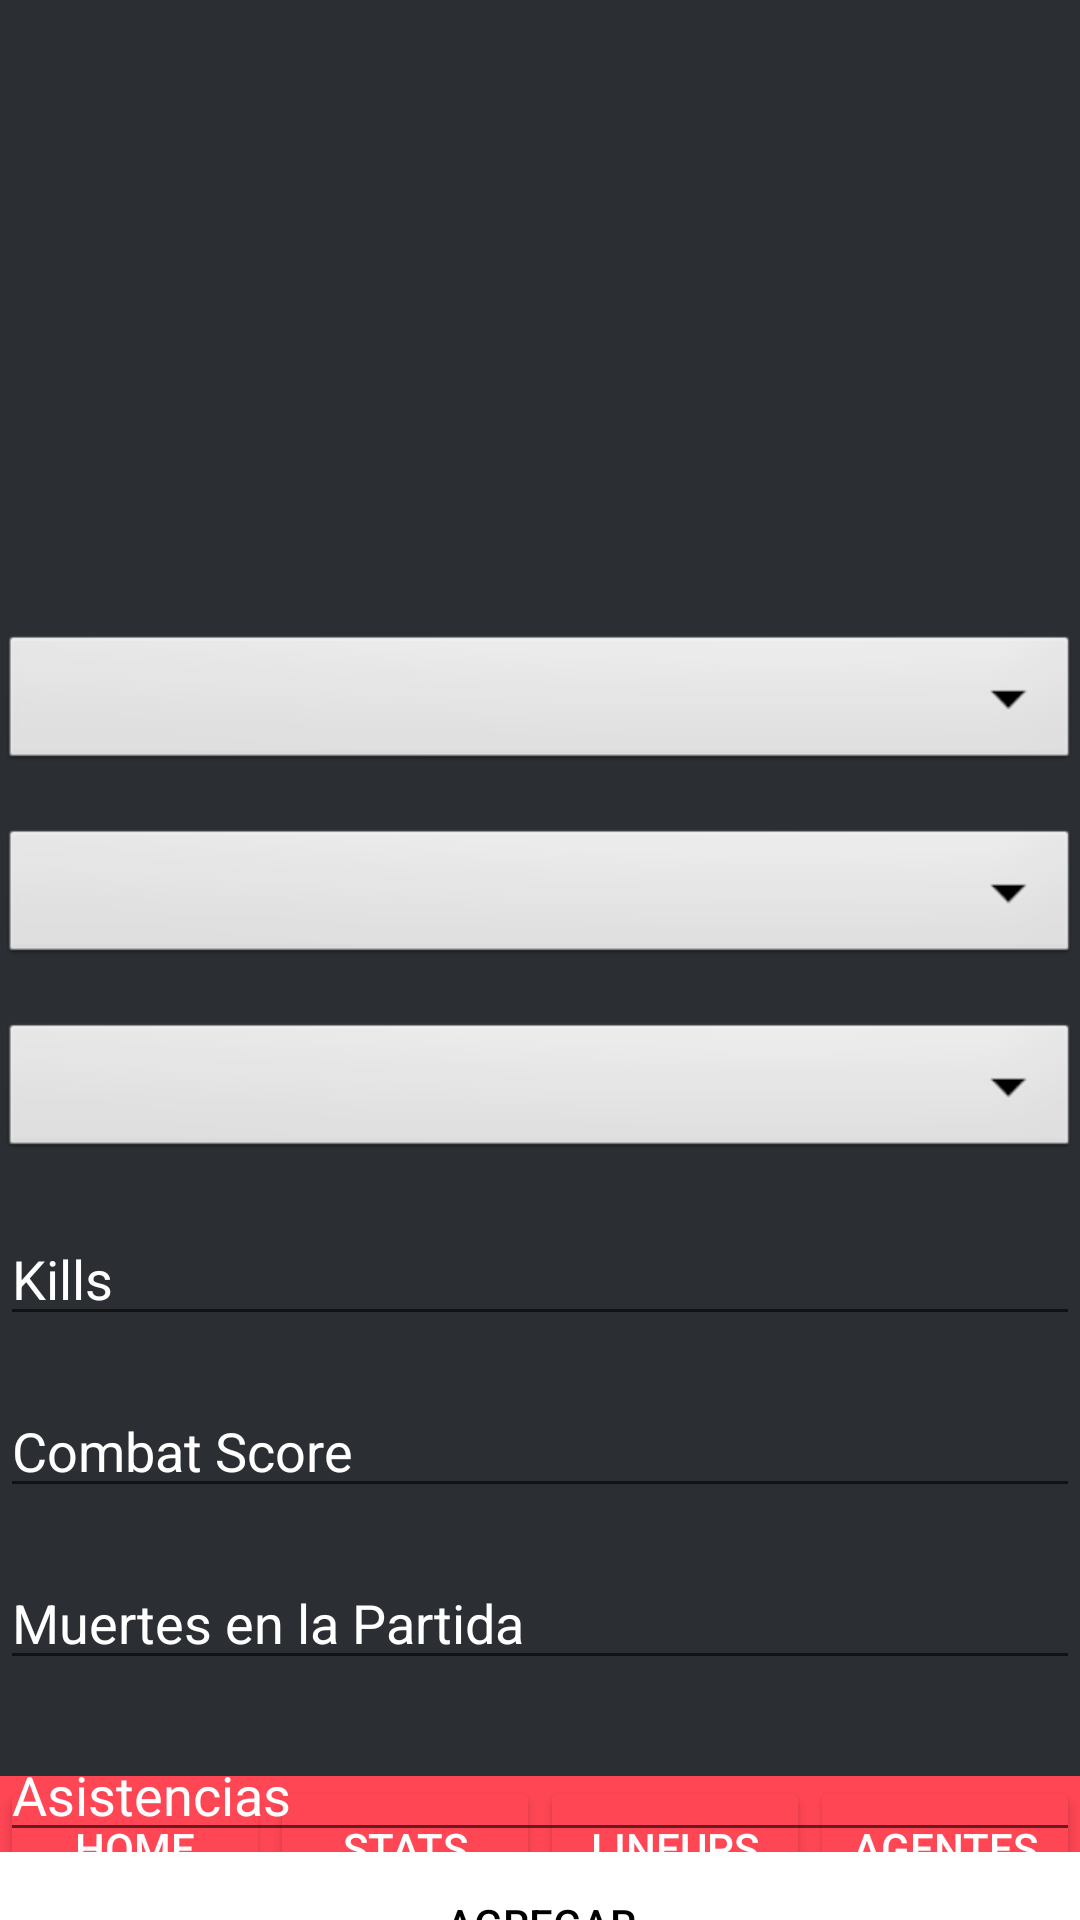

Android layout source for this screen:
<!-- AndroidManifest.xml: application theme Theme.AppCompat.DayNight.NoActionBar -->
<!-- res/layout/activity_datos_jugador.xml -->
<RelativeLayout
    xmlns:android="http://schemas.android.com/apk/res/android"
    xmlns:app="http://schemas.android.com/apk/res-auto"
    xmlns:tools="http://schemas.android.com/tools"
    android:layout_width="match_parent"
    android:layout_height="match_parent"
    android:background="@color/negrofondo"
    tools:context=".DatosJugador">

    <LinearLayout
        android:layout_width="match_parent"
        android:layout_height="wrap_content"
        android:orientation="horizontal"
        android:background="@color/rojovalo"
        android:layout_alignParentBottom="true">

        <Button
            android:id="@+id/btn1"
            android:layout_width="0dp"
            android:layout_weight="1"
            android:textColor="@color/white"
            android:backgroundTint="@color/rojovalo"
            android:layout_height="wrap_content"
            android:text="Home"/>
        <Button
            android:id="@+id/btn2"
            android:layout_width="0dp"
            android:layout_weight="1"
            android:backgroundTint="@color/rojovalo"
            android:layout_height="wrap_content"
            android:textColor="@color/white"
            android:text="Stats"/>
        <Button
            android:id="@+id/btn3"
            android:layout_width="0dp"
            android:backgroundTint="@color/rojovalo"
            android:layout_weight="1"
            android:textColor="@color/white"
            android:layout_height="wrap_content"
            android:text="Lineups"/>
        <Button
            android:id="@+id/btn4"
            android:layout_width="0dp"
            android:layout_weight="1"
            android:backgroundTint="@color/rojovalo"
            android:textColor="@color/white"
            android:layout_height="wrap_content"
            android:text="Agentes"/>

    </LinearLayout>

    <androidx.constraintlayout.widget.ConstraintLayout
        android:layout_width="match_parent"
        android:layout_height="673dp"
        app:layout_constraintTop_toBottomOf="@id/btn4">

        <ImageView
            android:id="@+id/imageView2"
            android:layout_width="0dp"
            android:layout_height="166dp"
            android:layout_marginTop="32dp"
            app:layout_constraintEnd_toEndOf="parent"
            app:layout_constraintStart_toStartOf="parent"
            app:layout_constraintTop_toTopOf="parent"
            app:srcCompat="@drawable/valorant_logo_png_file" />

        <Spinner
            android:id="@+id/spinnerAgentes"
            android:layout_width="0dp"
            android:layout_height="wrap_content"
            android:layout_marginTop="12dp"
            android:background="@android:drawable/btn_dropdown"
            android:spinnerMode="dropdown"
            app:layout_constraintEnd_toEndOf="parent"
            app:layout_constraintHorizontal_bias="0.0"
            app:layout_constraintStart_toStartOf="parent"
            app:layout_constraintTop_toBottomOf="@+id/imageView2" />

        <Spinner
            android:id="@+id/spinnerResultados"
            android:layout_width="0dp"
            android:layout_height="wrap_content"
            android:layout_marginTop="16dp"
            android:background="@android:drawable/btn_dropdown"
            android:spinnerMode="dropdown"
            app:layout_constraintEnd_toEndOf="parent"
            app:layout_constraintStart_toStartOf="parent"
            app:layout_constraintTop_toBottomOf="@+id/spinnerAgentes" />

        <Spinner
            android:id="@+id/spinnerMapas"
            android:layout_width="0dp"
            android:layout_height="wrap_content"
            android:layout_marginTop="16dp"
            android:background="@android:drawable/btn_dropdown"
            android:spinnerMode="dropdown"
            app:layout_constraintEnd_toEndOf="parent"
            app:layout_constraintStart_toStartOf="parent"
            app:layout_constraintTop_toBottomOf="@+id/spinnerResultados" />

        <EditText
            android:id="@+id/kills"
            android:layout_width="0dp"
            android:layout_height="wrap_content"
            android:layout_marginTop="16dp"
            android:ems="10"
            android:hint="Kills"
            android:inputType="text"
            android:textColor="#F8F5F5"
            android:textColorHint="@color/white"
            app:layout_constraintEnd_toEndOf="parent"
            app:layout_constraintStart_toStartOf="parent"
            app:layout_constraintTop_toBottomOf="@+id/spinnerMapas" />

        <EditText
            android:id="@+id/combatScore"
            android:layout_width="0dp"
            android:layout_height="wrap_content"
            android:layout_marginTop="16dp"
            android:ems="10"
            android:hint="Combat Score"
            android:inputType="text"
            android:textColor="#F8F5F5"
            android:textColorHint="@color/white"
            app:layout_constraintEnd_toEndOf="parent"
            app:layout_constraintStart_toStartOf="parent"
            app:layout_constraintTop_toBottomOf="@+id/kills" />

        <EditText
            android:id="@+id/muertes"
            android:layout_width="0dp"
            android:layout_height="wrap_content"
            android:layout_marginTop="16dp"
            android:ems="10"
            android:hint="Muertes en la Partida"
            android:inputType="text"
            android:textColor="#F8F5F5"
            android:textColorHint="@color/white"
            app:layout_constraintEnd_toEndOf="parent"
            app:layout_constraintStart_toStartOf="parent"
            app:layout_constraintTop_toBottomOf="@+id/combatScore" />

        <EditText
            android:id="@+id/asistencias"
            android:layout_width="0dp"
            android:layout_height="wrap_content"
            android:layout_marginTop="16dp"
            android:ems="10"
            android:hint="Asistencias"
            android:inputType="text"
            android:textColor="#F8F5F5"
            android:textColorHint="@color/white"
            app:layout_constraintEnd_toEndOf="parent"
            app:layout_constraintStart_toStartOf="parent"
            app:layout_constraintTop_toBottomOf="@+id/muertes" />

        <LinearLayout
            android:layout_width="0dp"
            android:layout_height="wrap_content"
            android:orientation="horizontal"
            app:layout_constraintEnd_toEndOf="parent"
            app:layout_constraintStart_toStartOf="parent"
            app:layout_constraintTop_toBottomOf="@+id/asistencias">

            <Button
                android:id="@+id/btn_add"
                android:layout_width="match_parent"
                android:layout_height="wrap_content"
                android:background="@color/white"
                android:text="Agregar"
                android:textColor="@color/black" />
        </LinearLayout>

    </androidx.constraintlayout.widget.ConstraintLayout>

</RelativeLayout>
<!-- resources referenced by this layout -->
<resources>
  <color name="black">#FF000000</color>
  <color name="negrofondo">#2B2E33</color>
  <color name="rojovalo">#FF4655</color>
  <color name="white">#FFFFFFFF</color>
</resources>
